Dataset: data-content (GitHub, kenta12/start11). Classes: burger, cheese, chicken curry, chocolate, corn, ebimayo shrimp mayonnaise, lemon, mentai spicy cod roe, natto fermented soybeans, premium cheese, premium mentai, premium steak, rusk, salad, salami, takoyaki octopus balls, tongue meat, tonkatsu pork cutlet, yakitori grilled chicken.

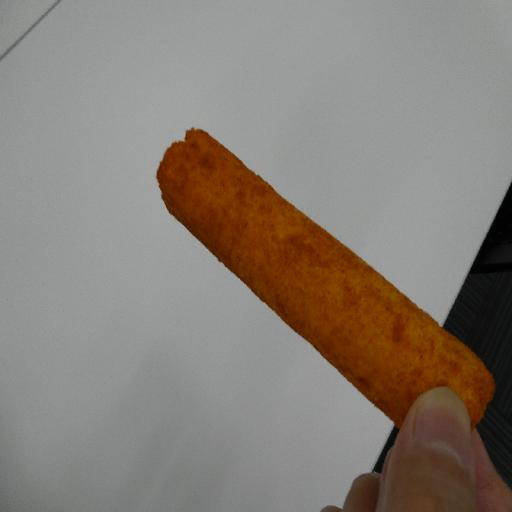
Label: mentai spicy cod roe

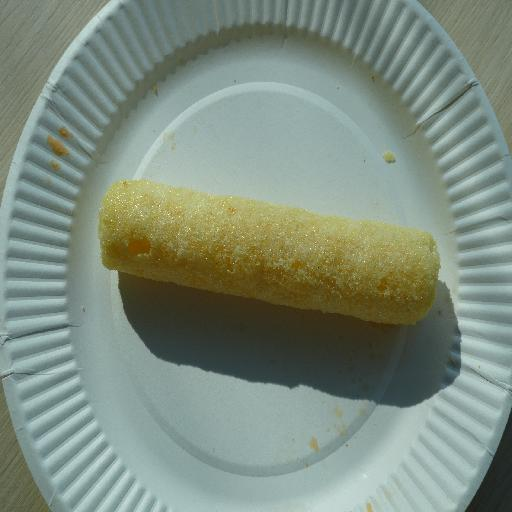
Label: rusk

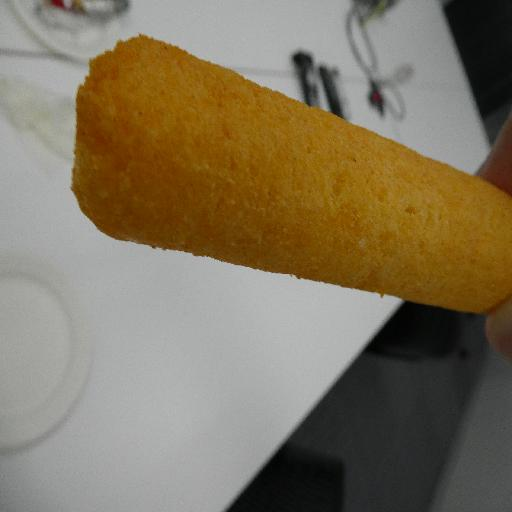
Label: cheese

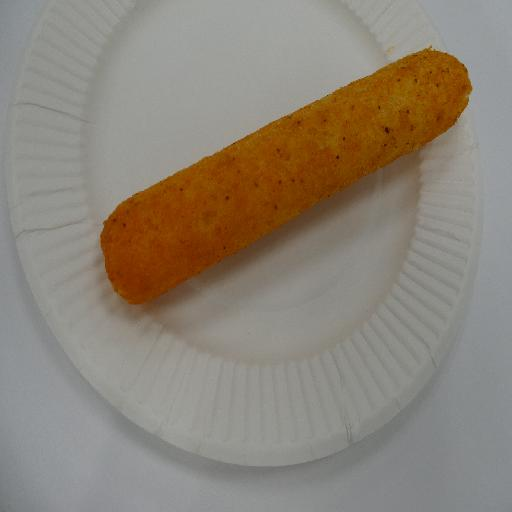
Label: premium mentai

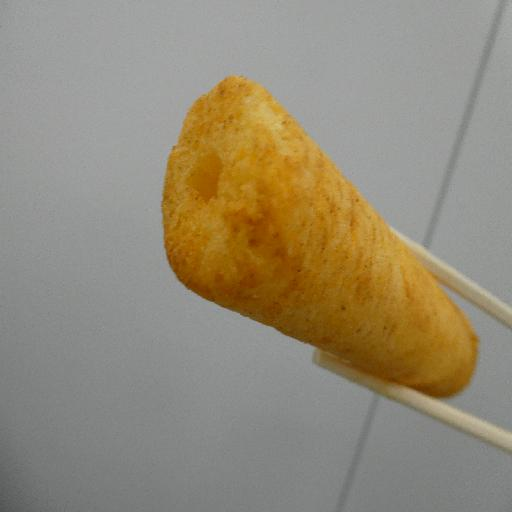
Label: ebimayo shrimp mayonnaise

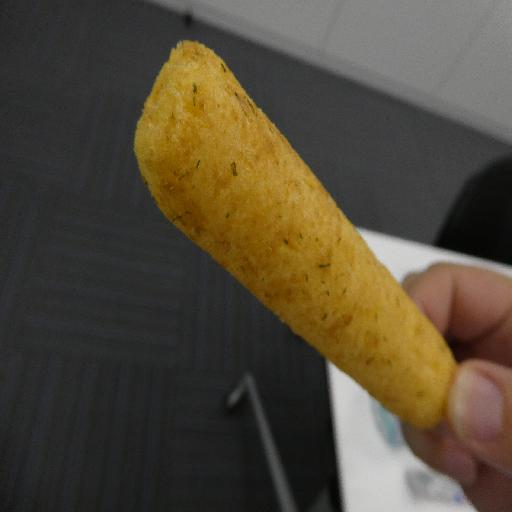
Label: natto fermented soybeans
